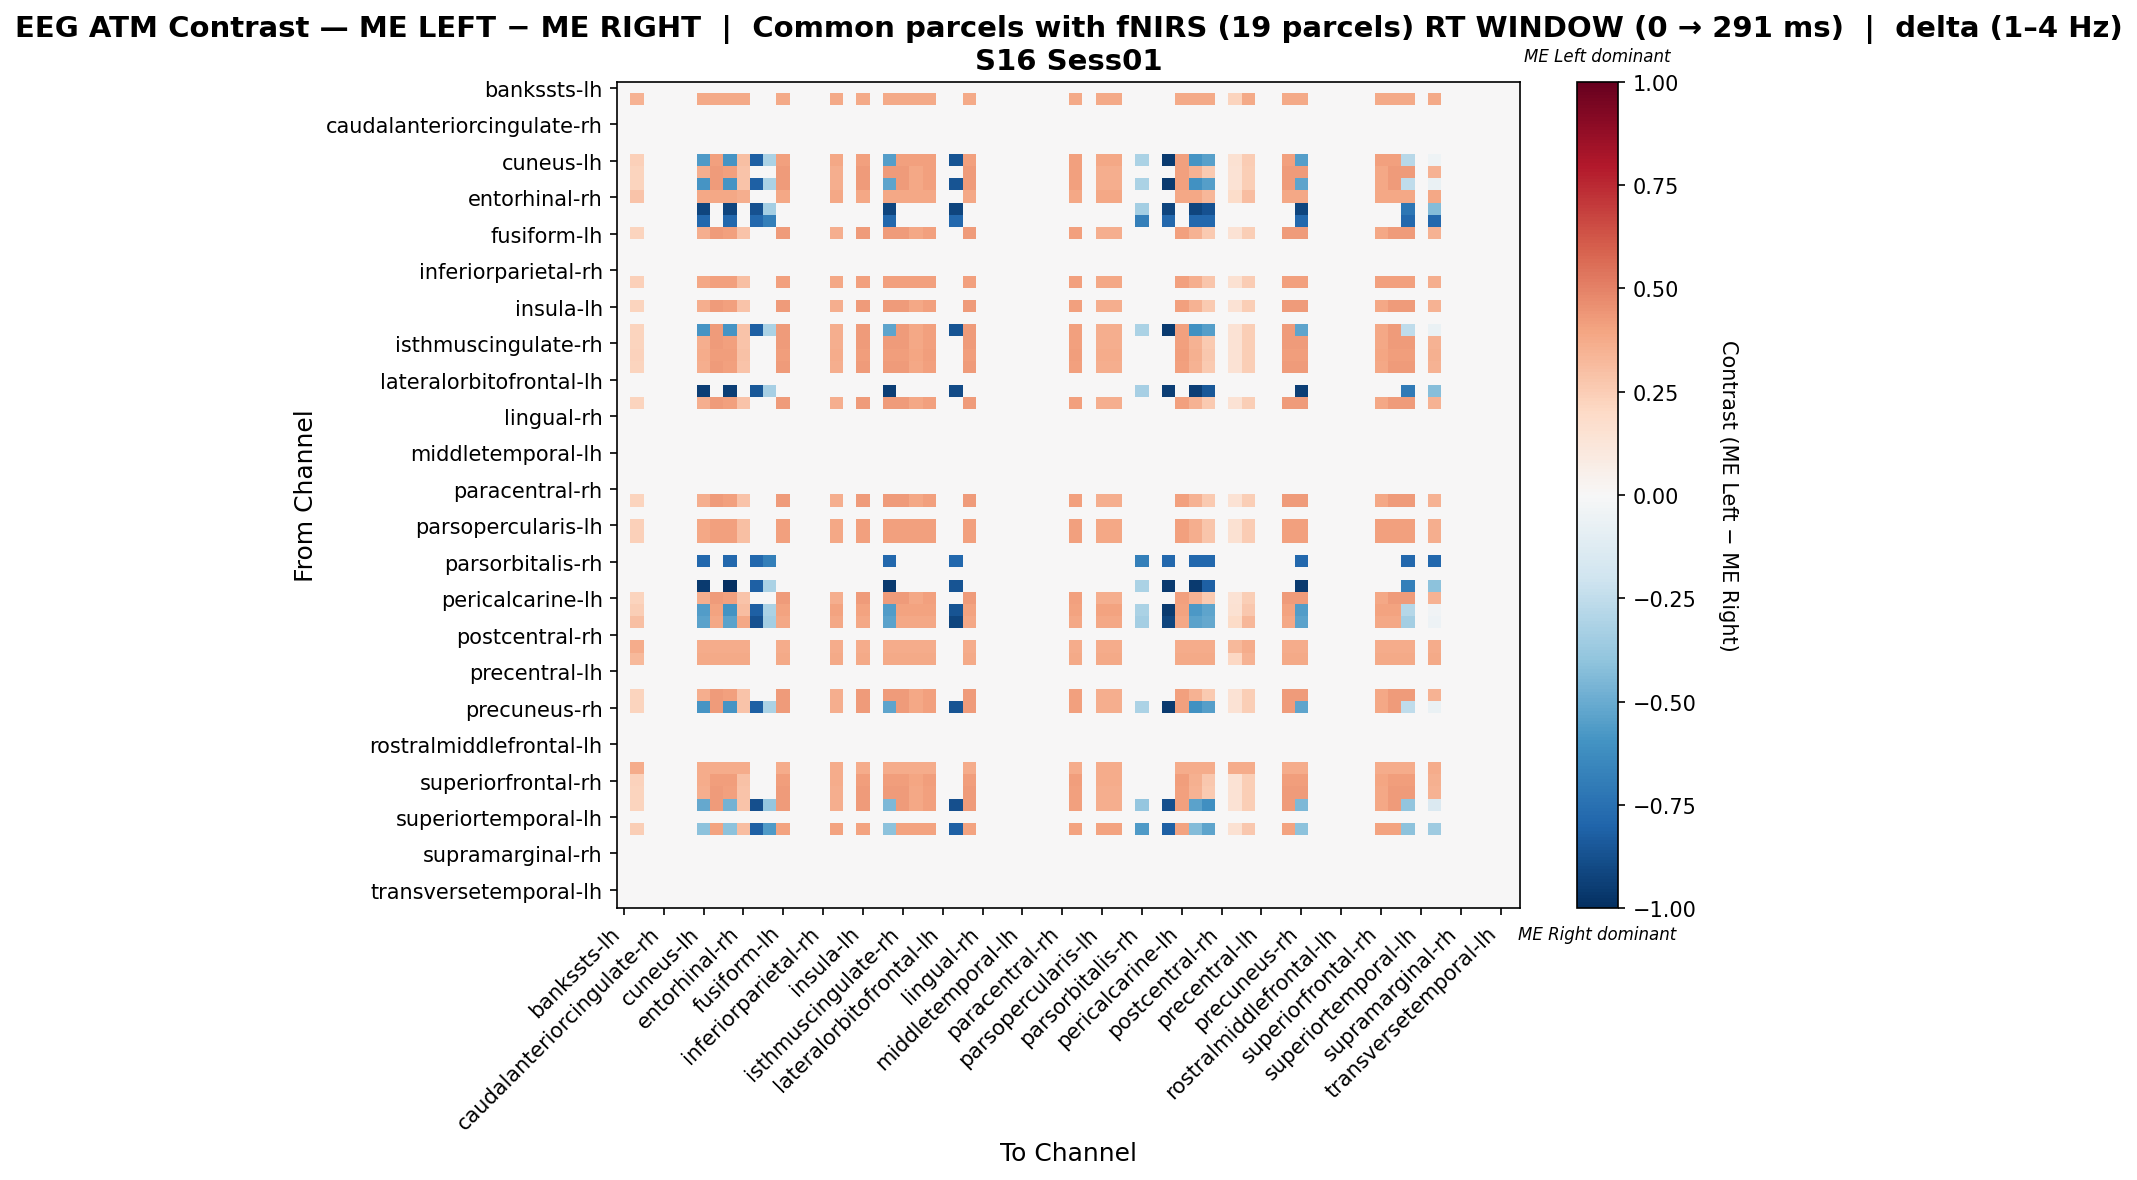

The data file committed next to this chart (first rows):
, bankssts-lh, bankssts-rh, caudalanteriorcingulate-lh, caudalanteriorcingulate-rh, caudalmiddlefrontal-lh, caudalmiddlefrontal-rh, cuneus-lh, cuneus-rh, entorhinal-lh, entorhinal-rh, frontalpole-lh, frontalpole-rh, fusiform-lh, fusiform-rh, inferiorparietal-lh, inferiorparietal-rh, inferiortemporal-lh, inferiortemporal-rh, insula-lh, insula-rh, isthmuscingulate-lh, isthmuscingulate-rh, lateraloccipital-lh
bankssts-lh, 0.0, 0.0, 0.0, 0.0, 0.0, 0.0, 0.0, 0.0, 0.0, 0.0, 0.0, 0.0, 0.0, 0.0, 0.0, 0.0, 0.0, 0.0, 0.0, 0.0, 0.0, 0.0, 0.0
bankssts-rh, 0.0, 0.3459, 0.0, 0.0, 0.0, 0.0, 0.3774, 0.3774, 0.3774, 0.3774, 0.0, 0.0, 0.3774, 0.0, 0.0, 0.0, 0.3774, 0.0, 0.3774, 0.0, 0.3774, 0.3774, 0.3774
caudalanteriorcingulate-lh, 0.0, 0.0, 0.0, 0.0, 0.0, 0.0, 0.0, 0.0, 0.0, 0.0, 0.0, 0.0, 0.0, 0.0, 0.0, 0.0, 0.0, 0.0, 0.0, 0.0, 0.0, 0.0, 0.0
caudalanteriorcingulate-rh, 0.0, 0.0, 0.0, 0.0, 0.0, 0.0, 0.0, 0.0, 0.0, 0.0, 0.0, 0.0, 0.0, 0.0, 0.0, 0.0, 0.0, 0.0, 0.0, 0.0, 0.0, 0.0, 0.0
caudalmiddlefrontal-lh, 0.0, 0.0, 0.0, 0.0, 0.0, 0.0, 0.0, 0.0, 0.0, 0.0, 0.0, 0.0, 0.0, 0.0, 0.0, 0.0, 0.0, 0.0, 0.0, 0.0, 0.0, 0.0, 0.0
caudalmiddlefrontal-rh, 0.0, 0.0, 0.0, 0.0, 0.0, 0.0, 0.0, 0.0, 0.0, 0.0, 0.0, 0.0, 0.0, 0.0, 0.0, 0.0, 0.0, 0.0, 0.0, 0.0, 0.0, 0.0, 0.0
cuneus-lh, 0.0, 0.2355, 0.0, 0.0, 0.0, 0.0, -0.5691, 0.4069, -0.5931, 0.2998, -0.8182, -0.3182, 0.4069, 0.0, 0.0, 0.0, 0.3854, 0.0, 0.4069, 0.0, -0.5477, 0.4069, 0.4069
cuneus-rh, 0.0, 0.224, 0.0, 0.0, 0.0, 0.0, 0.3666, 0.4277, 0.4073, 0.2851, 0.0, 0.0, 0.4277, 0.0, 0.0, 0.0, 0.3666, 0.0, 0.4277, 0.0, 0.4277, 0.4277, 0.387
entorhinal-lh, 0.0, 0.224, 0.0, 0.0, 0.0, 0.0, -0.5879, 0.4277, -0.5927, 0.2851, -0.8182, -0.3182, 0.4277, 0.0, 0.0, 0.0, 0.3666, 0.0, 0.4277, 0.0, -0.5268, 0.4277, 0.387
entorhinal-rh, 0.0, 0.2842, 0.0, 0.0, 0.0, 0.0, 0.3876, 0.3876, 0.3876, 0.3618, 0.0, 0.0, 0.3876, 0.0, 0.0, 0.0, 0.3876, 0.0, 0.3876, 0.0, 0.3876, 0.3876, 0.3876
frontalpole-lh, 0.0, 0.0, 0.0, 0.0, 0.0, 0.0, -0.9179, 0.0, -0.9179, 0.0, -0.8696, -0.3382, 0.0, 0.0, 0.0, 0.0, 0.0, 0.0, 0.0, 0.0, -0.9179, 0.0, 0.0
frontalpole-rh, 0.0, 0.0, 0.0, 0.0, 0.0, 0.0, -0.7843, 0.0, -0.7843, 0.0, -0.7843, -0.6863, 0.0, 0.0, 0.0, 0.0, 0.0, 0.0, 0.0, 0.0, -0.7843, 0.0, 0.0
fusiform-lh, 0.0, 0.224, 0.0, 0.0, 0.0, 0.0, 0.3666, 0.4277, 0.4073, 0.2851, 0.0, 0.0, 0.4277, 0.0, 0.0, 0.0, 0.3666, 0.0, 0.4277, 0.0, 0.4277, 0.4277, 0.387
fusiform-rh, 0.0, 0.0, 0.0, 0.0, 0.0, 0.0, 0.0, 0.0, 0.0, 0.0, 0.0, 0.0, 0.0, 0.0, 0.0, 0.0, 0.0, 0.0, 0.0, 0.0, 0.0, 0.0, 0.0
inferiorparietal-lh, 0.0, 0.0, 0.0, 0.0, 0.0, 0.0, 0.0, 0.0, 0.0, 0.0, 0.0, 0.0, 0.0, 0.0, 0.0, 0.0, 0.0, 0.0, 0.0, 0.0, 0.0, 0.0, 0.0
inferiorparietal-rh, 0.0, 0.0, 0.0, 0.0, 0.0, 0.0, 0.0, 0.0, 0.0, 0.0, 0.0, 0.0, 0.0, 0.0, 0.0, 0.0, 0.0, 0.0, 0.0, 0.0, 0.0, 0.0, 0.0
inferiortemporal-lh, 0.0, 0.2355, 0.0, 0.0, 0.0, 0.0, 0.3854, 0.4069, 0.4069, 0.2998, 0.0, 0.0, 0.4069, 0.0, 0.0, 0.0, 0.3854, 0.0, 0.4069, 0.0, 0.4069, 0.4069, 0.4069
inferiortemporal-rh, 0.0, 0.0, 0.0, 0.0, 0.0, 0.0, 0.0, 0.0, 0.0, 0.0, 0.0, 0.0, 0.0, 0.0, 0.0, 0.0, 0.0, 0.0, 0.0, 0.0, 0.0, 0.0, 0.0
insula-lh, 0.0, 0.224, 0.0, 0.0, 0.0, 0.0, 0.3666, 0.4277, 0.4073, 0.2851, 0.0, 0.0, 0.4277, 0.0, 0.0, 0.0, 0.3666, 0.0, 0.4277, 0.0, 0.4277, 0.4277, 0.387
insula-rh, 0.0, 0.0, 0.0, 0.0, 0.0, 0.0, 0.0, 0.0, 0.0, 0.0, 0.0, 0.0, 0.0, 0.0, 0.0, 0.0, 0.0, 0.0, 0.0, 0.0, 0.0, 0.0, 0.0
isthmuscingulate-lh, 0.0, 0.224, 0.0, 0.0, 0.0, 0.0, -0.5879, 0.4277, -0.5927, 0.2851, -0.8182, -0.3182, 0.4277, 0.0, 0.0, 0.0, 0.3666, 0.0, 0.4277, 0.0, -0.5268, 0.4277, 0.387
isthmuscingulate-rh, 0.0, 0.224, 0.0, 0.0, 0.0, 0.0, 0.3666, 0.4277, 0.4073, 0.2851, 0.0, 0.0, 0.4277, 0.0, 0.0, 0.0, 0.3666, 0.0, 0.4277, 0.0, 0.4277, 0.4277, 0.387
lateraloccipital-lh, 0.0, 0.2287, 0.0, 0.0, 0.0, 0.0, 0.3742, 0.4158, 0.4158, 0.2911, 0.0, 0.0, 0.4158, 0.0, 0.0, 0.0, 0.3742, 0.0, 0.4158, 0.0, 0.4158, 0.4158, 0.395
lateraloccipital-rh, 0.0, 0.224, 0.0, 0.0, 0.0, 0.0, 0.3666, 0.4277, 0.4073, 0.2851, 0.0, 0.0, 0.4277, 0.0, 0.0, 0.0, 0.3666, 0.0, 0.4277, 0.0, 0.4277, 0.4277, 0.387
lateralorbitofrontal-lh, 0.0, 0.0, 0.0, 0.0, 0.0, 0.0, 0.0, 0.0, 0.0, 0.0, 0.0, 0.0, 0.0, 0.0, 0.0, 0.0, 0.0, 0.0, 0.0, 0.0, 0.0, 0.0, 0.0
lateralorbitofrontal-rh, 0.0, 0.0, 0.0, 0.0, 0.0, 0.0, -0.939, 0.0, -0.939, 0.0, -0.8451, -0.3286, 0.0, 0.0, 0.0, 0.0, 0.0, 0.0, 0.0, 0.0, -0.939, 0.0, 0.0
lingual-lh, 0.0, 0.224, 0.0, 0.0, 0.0, 0.0, 0.3666, 0.4277, 0.4073, 0.2851, 0.0, 0.0, 0.4277, 0.0, 0.0, 0.0, 0.3666, 0.0, 0.4277, 0.0, 0.4277, 0.4277, 0.387
lingual-rh, 0.0, 0.0, 0.0, 0.0, 0.0, 0.0, 0.0, 0.0, 0.0, 0.0, 0.0, 0.0, 0.0, 0.0, 0.0, 0.0, 0.0, 0.0, 0.0, 0.0, 0.0, 0.0, 0.0
medialorbitofrontal-lh, 0.0, 0.0, 0.0, 0.0, 0.0, 0.0, 0.0, 0.0, 0.0, 0.0, 0.0, 0.0, 0.0, 0.0, 0.0, 0.0, 0.0, 0.0, 0.0, 0.0, 0.0, 0.0, 0.0
medialorbitofrontal-rh, 0.0, 0.0, 0.0, 0.0, 0.0, 0.0, 0.0, 0.0, 0.0, 0.0, 0.0, 0.0, 0.0, 0.0, 0.0, 0.0, 0.0, 0.0, 0.0, 0.0, 0.0, 0.0, 0.0
middletemporal-lh, 0.0, 0.0, 0.0, 0.0, 0.0, 0.0, 0.0, 0.0, 0.0, 0.0, 0.0, 0.0, 0.0, 0.0, 0.0, 0.0, 0.0, 0.0, 0.0, 0.0, 0.0, 0.0, 0.0
middletemporal-rh, 0.0, 0.0, 0.0, 0.0, 0.0, 0.0, 0.0, 0.0, 0.0, 0.0, 0.0, 0.0, 0.0, 0.0, 0.0, 0.0, 0.0, 0.0, 0.0, 0.0, 0.0, 0.0, 0.0
paracentral-lh, 0.0, 0.0, 0.0, 0.0, 0.0, 0.0, 0.0, 0.0, 0.0, 0.0, 0.0, 0.0, 0.0, 0.0, 0.0, 0.0, 0.0, 0.0, 0.0, 0.0, 0.0, 0.0, 0.0
paracentral-rh, 0.0, 0.0, 0.0, 0.0, 0.0, 0.0, 0.0, 0.0, 0.0, 0.0, 0.0, 0.0, 0.0, 0.0, 0.0, 0.0, 0.0, 0.0, 0.0, 0.0, 0.0, 0.0, 0.0
parahippocampal-lh, 0.0, 0.224, 0.0, 0.0, 0.0, 0.0, 0.3666, 0.4277, 0.4073, 0.2851, 0.0, 0.0, 0.4277, 0.0, 0.0, 0.0, 0.3666, 0.0, 0.4277, 0.0, 0.4277, 0.4277, 0.387
parahippocampal-rh, 0.0, 0.0, 0.0, 0.0, 0.0, 0.0, 0.0, 0.0, 0.0, 0.0, 0.0, 0.0, 0.0, 0.0, 0.0, 0.0, 0.0, 0.0, 0.0, 0.0, 0.0, 0.0, 0.0
parsopercularis-lh, 0.0, 0.2355, 0.0, 0.0, 0.0, 0.0, 0.3854, 0.4069, 0.4069, 0.2998, 0.0, 0.0, 0.4069, 0.0, 0.0, 0.0, 0.3854, 0.0, 0.4069, 0.0, 0.4069, 0.4069, 0.4069
parsopercularis-rh, 0.0, 0.2355, 0.0, 0.0, 0.0, 0.0, 0.3854, 0.4069, 0.4069, 0.2998, 0.0, 0.0, 0.4069, 0.0, 0.0, 0.0, 0.3854, 0.0, 0.4069, 0.0, 0.4069, 0.4069, 0.4069
parsorbitalis-lh, 0.0, 0.0, 0.0, 0.0, 0.0, 0.0, 0.0, 0.0, 0.0, 0.0, 0.0, 0.0, 0.0, 0.0, 0.0, 0.0, 0.0, 0.0, 0.0, 0.0, 0.0, 0.0, 0.0
parsorbitalis-rh, 0.0, 0.0, 0.0, 0.0, 0.0, 0.0, -0.7843, 0.0, -0.7843, 0.0, -0.7843, -0.6863, 0.0, 0.0, 0.0, 0.0, 0.0, 0.0, 0.0, 0.0, -0.7843, 0.0, 0.0
parstriangularis-lh, 0.0, 0.0, 0.0, 0.0, 0.0, 0.0, 0.0, 0.0, 0.0, 0.0, 0.0, 0.0, 0.0, 0.0, 0.0, 0.0, 0.0, 0.0, 0.0, 0.0, 0.0, 0.0, 0.0
parstriangularis-rh, 0.0, 0.0, 0.0, 0.0, 0.0, 0.0, -0.9545, 0.0, -1.0, 0.0, -0.8182, -0.3182, 0.0, 0.0, 0.0, 0.0, 0.0, 0.0, 0.0, 0.0, -0.9545, 0.0, 0.0
pericalcarine-lh, 0.0, 0.224, 0.0, 0.0, 0.0, 0.0, 0.3666, 0.4277, 0.4073, 0.2851, 0.0, 0.0, 0.4277, 0.0, 0.0, 0.0, 0.3666, 0.0, 0.4277, 0.0, 0.4277, 0.4277, 0.387
pericalcarine-rh, 0.0, 0.2439, 0.0, 0.0, 0.0, 0.0, -0.5554, 0.3991, -0.6009, 0.3104, -0.8182, -0.3182, 0.3991, 0.0, 0.0, 0.0, 0.3991, 0.0, 0.3991, 0.0, -0.5554, 0.3991, 0.3991
postcentral-lh, 0.0, 0.3014, 0.0, 0.0, 0.0, 0.0, -0.5343, 0.3836, -0.5343, 0.3836, -0.8696, -0.3382, 0.3836, 0.0, 0.0, 0.0, 0.3836, 0.0, 0.3836, 0.0, -0.5343, 0.3836, 0.3836
postcentral-rh, 0.0, 0.0, 0.0, 0.0, 0.0, 0.0, 0.0, 0.0, 0.0, 0.0, 0.0, 0.0, 0.0, 0.0, 0.0, 0.0, 0.0, 0.0, 0.0, 0.0, 0.0, 0.0, 0.0
posteriorcingulate-lh, 0.0, 0.3721, 0.0, 0.0, 0.0, 0.0, 0.3721, 0.3721, 0.3721, 0.3721, 0.0, 0.0, 0.3721, 0.0, 0.0, 0.0, 0.3721, 0.0, 0.3721, 0.0, 0.3721, 0.3721, 0.3721
posteriorcingulate-rh, 0.0, 0.3216, 0.0, 0.0, 0.0, 0.0, 0.3801, 0.3801, 0.3801, 0.3801, 0.0, 0.0, 0.3801, 0.0, 0.0, 0.0, 0.3801, 0.0, 0.3801, 0.0, 0.3801, 0.3801, 0.3801
precentral-lh, 0.0, 0.0, 0.0, 0.0, 0.0, 0.0, 0.0, 0.0, 0.0, 0.0, 0.0, 0.0, 0.0, 0.0, 0.0, 0.0, 0.0, 0.0, 0.0, 0.0, 0.0, 0.0, 0.0
precentral-rh, 0.0, 0.0, 0.0, 0.0, 0.0, 0.0, 0.0, 0.0, 0.0, 0.0, 0.0, 0.0, 0.0, 0.0, 0.0, 0.0, 0.0, 0.0, 0.0, 0.0, 0.0, 0.0, 0.0
precuneus-lh, 0.0, 0.224, 0.0, 0.0, 0.0, 0.0, 0.3666, 0.4277, 0.4073, 0.2851, 0.0, 0.0, 0.4277, 0.0, 0.0, 0.0, 0.3666, 0.0, 0.4277, 0.0, 0.4277, 0.4277, 0.387
precuneus-rh, 0.0, 0.224, 0.0, 0.0, 0.0, 0.0, -0.5879, 0.4277, -0.5927, 0.2851, -0.8182, -0.3182, 0.4277, 0.0, 0.0, 0.0, 0.3666, 0.0, 0.4277, 0.0, -0.5268, 0.4277, 0.387
rostralanteriorcingulate-lh, 0.0, 0.0, 0.0, 0.0, 0.0, 0.0, 0.0, 0.0, 0.0, 0.0, 0.0, 0.0, 0.0, 0.0, 0.0, 0.0, 0.0, 0.0, 0.0, 0.0, 0.0, 0.0, 0.0
rostralanteriorcingulate-rh, 0.0, 0.0, 0.0, 0.0, 0.0, 0.0, 0.0, 0.0, 0.0, 0.0, 0.0, 0.0, 0.0, 0.0, 0.0, 0.0, 0.0, 0.0, 0.0, 0.0, 0.0, 0.0, 0.0
rostralmiddlefrontal-lh, 0.0, 0.0, 0.0, 0.0, 0.0, 0.0, 0.0, 0.0, 0.0, 0.0, 0.0, 0.0, 0.0, 0.0, 0.0, 0.0, 0.0, 0.0, 0.0, 0.0, 0.0, 0.0, 0.0
rostralmiddlefrontal-rh, 0.0, 0.0, 0.0, 0.0, 0.0, 0.0, 0.0, 0.0, 0.0, 0.0, 0.0, 0.0, 0.0, 0.0, 0.0, 0.0, 0.0, 0.0, 0.0, 0.0, 0.0, 0.0, 0.0
superiorfrontal-lh, 0.0, 0.3704, 0.0, 0.0, 0.0, 0.0, 0.3704, 0.3704, 0.3704, 0.3704, 0.0, 0.0, 0.3704, 0.0, 0.0, 0.0, 0.3704, 0.0, 0.3704, 0.0, 0.3704, 0.3704, 0.3704
superiorfrontal-rh, 0.0, 0.2287, 0.0, 0.0, 0.0, 0.0, 0.3742, 0.4158, 0.4158, 0.2911, 0.0, 0.0, 0.4158, 0.0, 0.0, 0.0, 0.3742, 0.0, 0.4158, 0.0, 0.4158, 0.4158, 0.395
superiorparietal-lh, 0.0, 0.224, 0.0, 0.0, 0.0, 0.0, 0.3666, 0.4277, 0.4073, 0.2851, 0.0, 0.0, 0.4277, 0.0, 0.0, 0.0, 0.3666, 0.0, 0.4277, 0.0, 0.4277, 0.4277, 0.387
superiorparietal-rh, 0.0, 0.224, 0.0, 0.0, 0.0, 0.0, -0.5125, 0.4277, -0.4718, 0.2851, -0.8791, -0.3846, 0.4277, 0.0, 0.0, 0.0, 0.3666, 0.0, 0.4277, 0.0, -0.4514, 0.4277, 0.387
... 8 more rows
